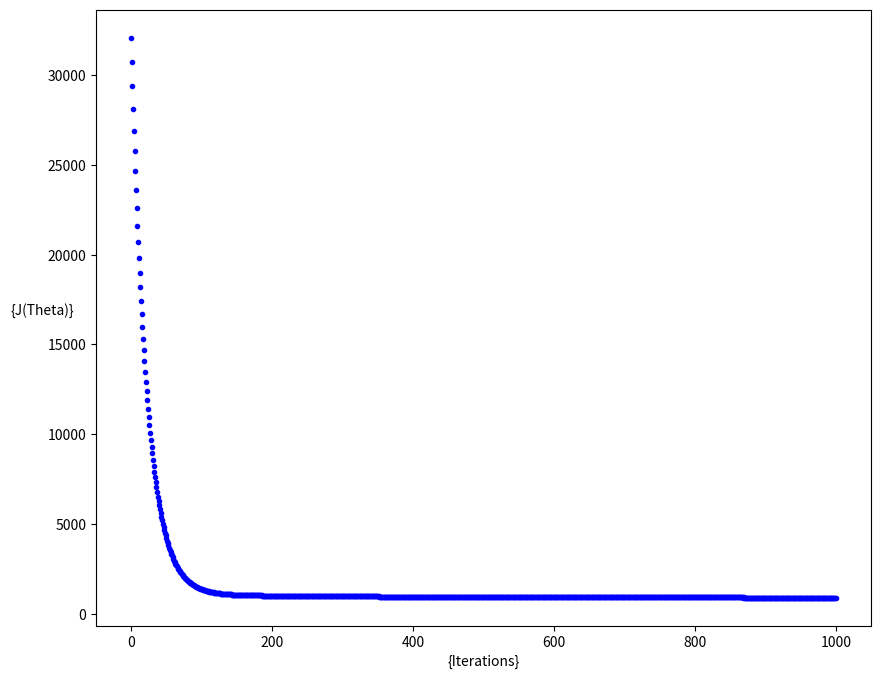

Python code for this plot: (Note: this script raises an exception after producing the figure.)
import numpy as np
import matplotlib.pyplot as plt

# see info ./images/cost.png & ./cost_functions/cost_function.py & ./cost_functions/README.md
def calc_cost(theta, x, y):
    m = len(y)
    prediction = x.dot(theta)

    cost = (1/2 * m) * np.sum((prediction - y) ** 2)
    return cost

def mini_batch_gradient_descent(x, y, theta, learning_rate=0.01, iterations=10, batch_size=20):
    '''
    x = Matrix of x without added bias units
    y = Vector of y
    theta = Vector of thetas np.random.randn(j,1)
    learning_rate
    iterations = no of iterations

    Returns the final theta vector and array of cost history over no of iterations
    '''
    # total amount of values
    m = len(y)
    
    # empty array, size = iterations
    cost_history = np.zeros(iterations)
    
    # number of data training samples
    batches_amount = int(m / batch_size)

    for it in range(iterations):
        cost = 0.0

        # get random [x, y] value
        index = np.random.permutation(m)
        x = x[index]
        y = y[index]

        for i in range(0, m, batch_size):
            # values of batch_size
            batch_X = x[i:i + batch_size]
            batch_Y = y[i:i + batch_size]

            # fill array with 1.
            filled_arr = np.ones( len(batch_X) )

            # merge batch_X to filled_arr
            batch_X = np.c_[filled_arr, batch_X]
            prediction = np.dot(batch_X, theta)

            # generate new position
            step = batch_X.T.dot((prediction - batch_Y))
            theta = theta - (1/m) * learning_rate * step
            cost += calc_cost(theta, batch_X, batch_Y)


        cost_history[it] = cost

    return theta, cost_history

def sample():
    # generate random values
    X = 2 * np.random.rand(100,1)
    Y = 4 + 3 * X + np.random.randn(100,1)
    theta = np.random.randn(2,1)

    # interaction settings
    learning_rate = 0.01
    iterations_amount = 1000

    # **CALCULATION**
    theta, cost_history = mini_batch_gradient_descent(X, Y, theta, learning_rate, iterations_amount)

    # display
    fig,ax = plt.subplots(figsize=(10,8))
    ax.set_ylabel('{J(Theta)}',rotation=0)
    ax.set_xlabel('{Iterations}')
    _ = ax.plot(
        range(iterations_amount),
        cost_history, 'b.'
    )
    plt.show()

    # extra
    print("cost history data: \n" + cost_history)


if	__name__ == '__main__':
    sample()
